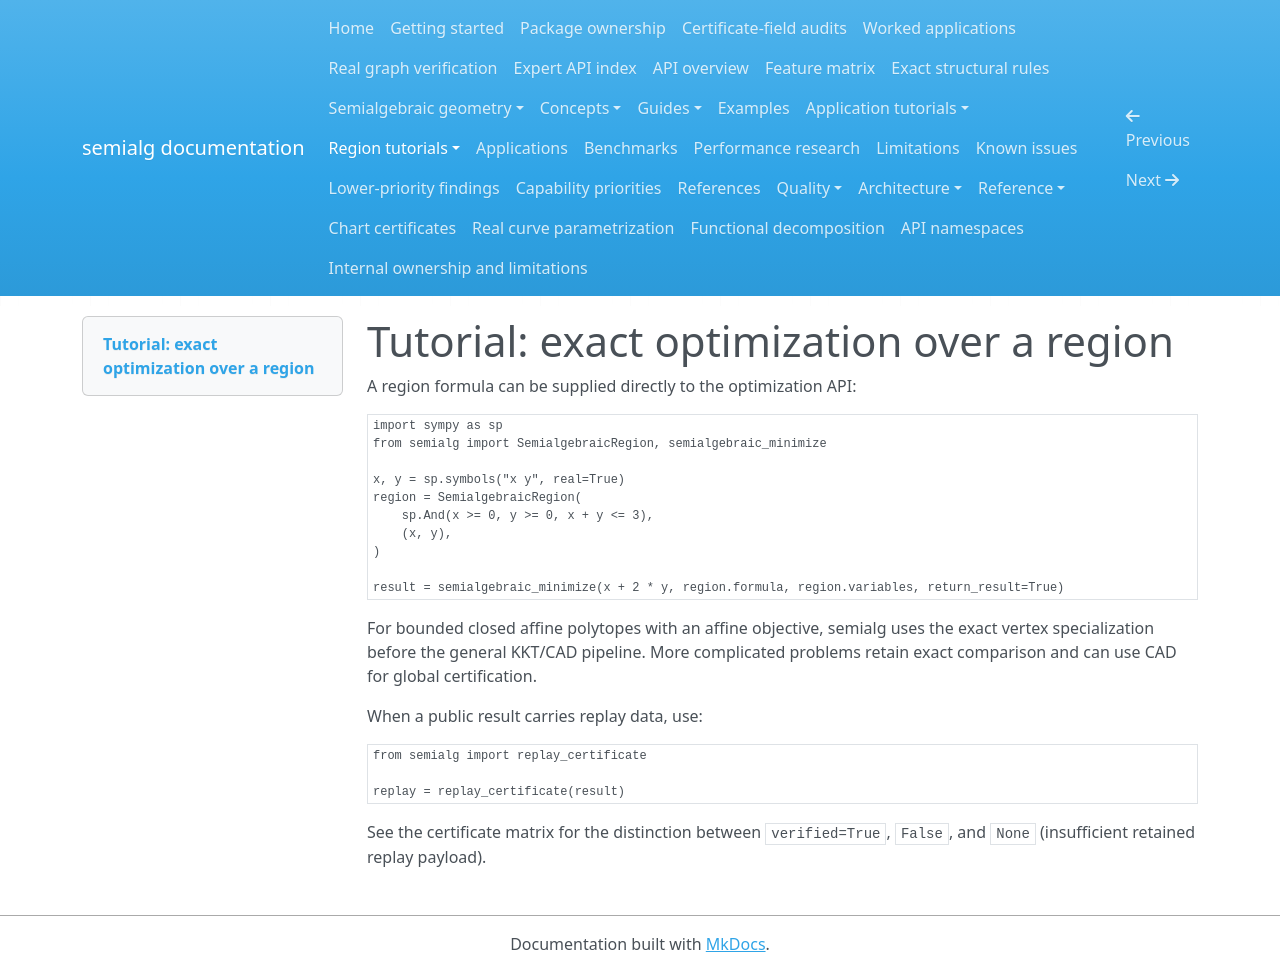

repository: BhuvaneshBhatt/semialg · page: tutorials/optimization_over_region/index.html · generator: mkdocs

# Tutorial: exact optimization over a region

A region formula can be supplied directly to the optimization API:

```python
import sympy as sp
from semialg import SemialgebraicRegion, semialgebraic_minimize

x, y = sp.symbols("x y", real=True)
region = SemialgebraicRegion(
    sp.And(x >= 0, y >= 0, x + y <= 3),
    (x, y),
)

result = semialgebraic_minimize(x + 2 * y, region.formula, region.variables, return_result=True)
```

For bounded closed affine polytopes with an affine objective, semialg uses the exact vertex specialization before the general KKT/CAD pipeline. More complicated problems retain exact comparison and can use CAD for global certification.

When a public result carries replay data, use:

```python
from semialg import replay_certificate

replay = replay_certificate(result)
```

See the certificate matrix for the distinction between `verified=True`, `False`, and `None` (insufficient retained replay payload).
